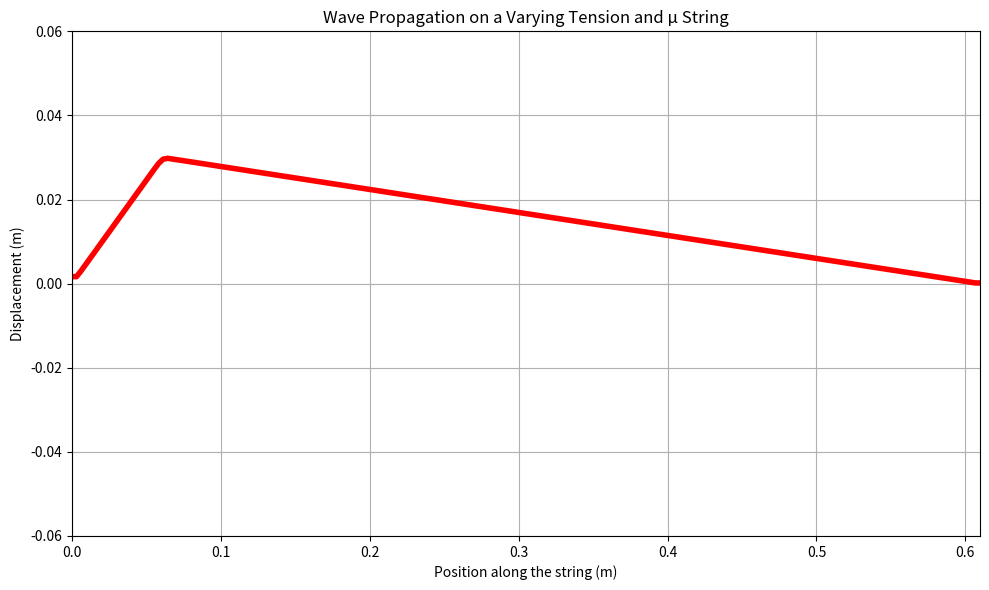

Write Python code to recreate this figure.
import numpy as np
import matplotlib.pyplot as plt
from matplotlib.animation import FuncAnimation

# Parameters
L = 0.5 + 1098/10000
num_elements = 200
time_steps = 10
dt = 0.00001


# Variable tension and mass per unit length along the string
tension = np.linspace(100, 10, num_elements)  # Tension decreasing from base to tip
mu = np.linspace(0.01, 0.02, num_elements)    # Mass per unit length increasing from base to tip


# Spatial discretization
x = np.linspace(0, L, num_elements)
dx = L / (num_elements-1)

# Arrays for displacements
y = np.zeros(num_elements)
y_new = np.zeros(num_elements)
y_old = np.zeros(num_elements)

# For the middle pluck scenario
d0 = 0.03  # displacement
d0_loc = 0.1  # For middle pluck

# Set the initial displacement
y[np.where(x <= d0_loc*L)] = d0/(d0_loc*L) * x[np.where(x <= d0_loc*L)]
y[np.where(x > d0_loc*L)] = -d0/((1.0-d0_loc)*L) * (x[np.where(x > d0_loc*L)] - L)

y_old = y.copy()

fig, ax = plt.subplots(figsize=(10, 6))
line, = ax.plot(x, y, 'r', lw=4)

def update(frame):
    global y, y_old, y_new, mu, tension, dt, dx
    c2 = tension / mu  # Speed squared, now an array
    for i in range(1, num_elements - 1):
        y_new[i] = (2*y[i] - y_old[i] + c2[i] * dt**2 / dx**2 * (y[i+1] - 2*y[i] + y[i-1]))
    
    # Free boundaries condition
    y_new[0] = y_new[1]
    y_new[-1] = y_new[-2]
    
    # Swap arrays for the next step
    y_old, y, y_new = y, y_new, y_old
    line.set_ydata(y)
    return line,

ani = FuncAnimation(fig, update, frames=time_steps, blit=True, interval=0.1)

ax.set_xlim(0, L)
ax.set_ylim(-0.06, 0.06)  # Adjust based on maximum expected displacement
ax.set_xlabel('Position along the string (m)')
ax.set_ylabel('Displacement (m)')
ax.set_title('Wave Propagation on a Varying Tension and µ String')
ax.grid(True)

plt.tight_layout()
plt.show()


